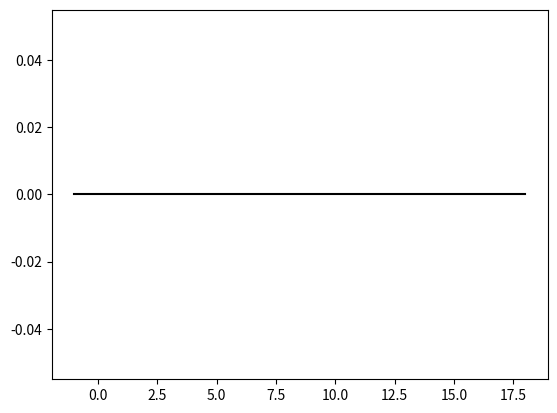

Generate this figure with matplotlib: (Note: this script raises an exception after producing the figure.)
import matplotlib.pyplot as plt
import matplotlib.ticker as plticker

sec = range(18)

fig, ax = plt.subplots()

ax.plot([-1, 18], [0, 0], color='black')  # Нулевая линия

ax.plot(sec, [])  # Высота

ax.plot(sec, [])  # Температура

ax.plot(sec, [])  # Давление

ax.plot(sec, [])  # Скорость

ax.plot(sec, [])  # Ускорение

plt.vlines(x=6, ymin=-60, ymax=250, color='black', linestyles="dashed")
plt.text(x=6, y=150, s="Апогей", ha='center', va='center', rotation='vertical', backgroundcolor='white')

plt.xlabel('Время (секунды)')
plt.legend(['Нулевая линия', 'Высота', 'Температура', 'Скорость', 'Ускорение'], loc="upper left")
ax.xaxis.set_major_locator(plticker.MultipleLocator(base=0.5))
ax.yaxis.set_major_locator(plticker.MultipleLocator(base=10))
plt.show()
